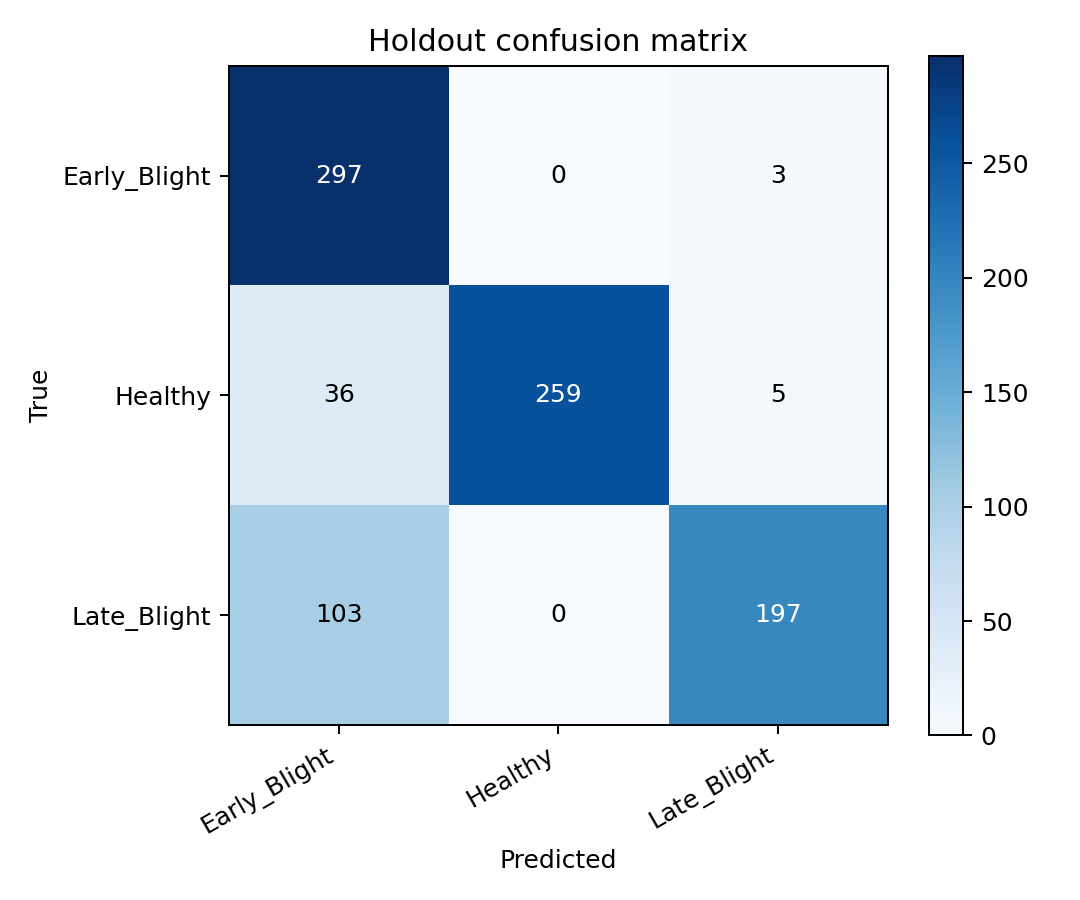

Data behind this chart, as committed beside it:
true/pred, Early_Blight, Healthy, Late_Blight
Early_Blight, 297, 0, 3
Healthy, 36, 259, 5
Late_Blight, 103, 0, 197
